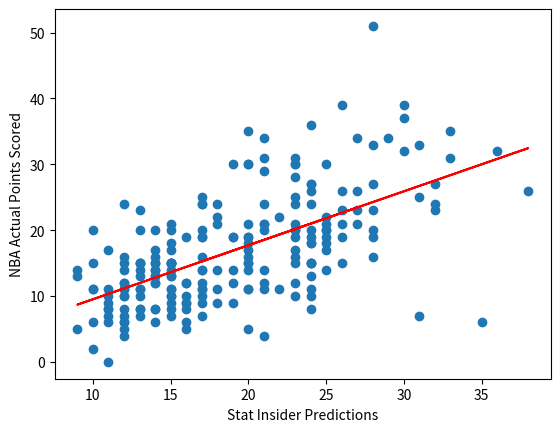

The script that saved this image:
#Linear Regression model to predict a score given the projection from another website. 
import numpy as np
import pandas as pd
from matplotlib import pyplot as plt

#dataset that I collected sportsgamblin
projected_nba_scores = np.array([27,25,	17,	13,	12,	25,	21,	16,	15,	10,	30,	25,	15,	11,	32,	23,	17,	16,	24,	18,	14,	14,	20,	15,	26,	20,	18,	15,	24,	21,	17,	29,	24,	20,	19,	16,	24,	20,	17,	24,	23,	14,	12,	23,	18,	12,	12,	19,	9,	26,	23,	18,	23,	12,	11,	26,	20,	12,	10,	20,	15,	14,	14,	33,	20,	14,	28,	24,	17,	13,	28,	24,	24,	17,	24,	23,	15,	32,	30,	14,	16,	32,	21,	13,	26,	12,	12,	14,	11,	21,	20,	17,	21,	11,	25,	22,	15,	15,	12,	24,	23,	13,	11,	21,	15,	21,	16,	15,	25,	23,	20,		9,	27,	23,	23,	14,	12,	28,	25,	13,	10,	27,	21,	14,	10,	21,	17,	13,	31,	17,	15,			23,	23,	17,	15,	12,	38,	35,		15,	15,	28,	20,	15,	14,	14,							21,	17,	12,												30,	19,	13,	25,	24,	20,	16,	26,	25,	19,	20,	19,	16,	28,	26,	24,	22,	16,	20,	18,		12,	10,	27,	25,	18,	13,		19,	17,	13,	13,	33,	10,	23,	23,	13,	12,	11,	24,	20,		11,		31,	31,	15,	23,	15,	12,	11,	9,	36,	20,	17,	11,	28,	21,	15,	14,	14,	24,	24,	16,	15,	13,	17,	13,	12,	28,	24,	17,	])
actual_nba_scores = np.array([21,	17,	14,	11,	6,	21,	29,	12,	15,	20,	32,	18,	14,	17,	27,	15,	14,	10,	10,	14,	14,	14,	19,	8,	23,	11,	9,	15,	15,	24,	25,	34,	11,	30,	9,	12,	15,	14,	24,	18,	25,	6,	16,	20,	11,	11,	24,	30,	14,	19,	16,	22,	20,	5,	7,	26,	19,	15,	11,	15,	7,	20,	17,	31,	16,	8,	16,	20,	11,	15,	23,	24,	19,	12,	8,	31,	17,	23,	39,	13,	6,	24,	31,	20,	39,	4,	10,	15,	6,	21,	30,	10,	14,	0,	22,	22,	10,	9,	8,	15,	21,	13,	11,	12,	15,	20,	19,	13,	14,	10,	18,		5,	26,	24,	12,	8,	10,	51,	20,	14,	6,	34,	34,	15,	2,	11,	24,	15,	7,	19,	10,			28,	19,	9,	20,	7,	26,	6,		13,	18,	20,	15,	15,	12,	13,							21,	19,	12,												37,	12,	8,	30,	27,	17,	9,	21,	19,	19,	5,	14,	9,	33,	15,	36,	11,	5,	11,	21,		11,	11,	23,	20,	24,	7,		19,	20,	11,	15,	35,	15,	30,	30,	23,	6,	8,	13,	35,		8,		33,	25,	11,	17,	11,	12,	10,	13,	32,	21,	7,	9,	27,	4,	15,	12,	16,	27,	18,	8,	21,	8,	16,	10,	14,	19,	26,	11,																																											])

#statistical functions used to find elements of lin reg model

#takes the sum of the product of corresponding values
def dot(x,y):
    return sum(x*y for x,y, in zip(x,y))

#takes the value of array and subtracts from the mean
def de_mean(x):
    x_avg = np.mean(x)
    return [x-x_avg for x in x]

#finds the covariance. length is len(x)-1 since generally dot provides an underestimation in large sample sizes. 
def covariance(x,y):
    length = len(x)-1
    return dot(de_mean(x),de_mean(y))/length

#finds the correlation coefficient r. 
def correlation(x,y):
    stdev_x = np.std(x)
    stdev_y = np.std(y)
    return covariance(x,y)/(stdev_x*stdev_y)

#Using Least Squares to make sun of squared errors
def least_squares_fit(x,y):
    slope = correlation(x,y)*np.std(y)/np.std(x)
    intercept = np.mean(y) - slope*np.mean(x)
    return slope, intercept

#next finds the predicted values minus the actual
def prediction(intercept, slope, input):
    return slope * input + intercept

#finding errors between predicted and actual
def errors(intercept, slope, input, output):
    return output - prediction(intercept, slope, input)

#finding the sum of errors squared
def sum_of_errors_squared(intercept, slope, input, output):
    return sum(errors(intercept, slope, input, output)**2 for input, output, in zip(input, output))


#finds the slope and intercept, now we need to make the scatterplot and put the line of best fit on it
slope, intercept = least_squares_fit(projected_nba_scores, actual_nba_scores)
plt.scatter(projected_nba_scores, actual_nba_scores)
plt.plot(projected_nba_scores, slope * projected_nba_scores + intercept, color = 'red')
plt.xlabel("Stat Insider Predictions")
plt.ylabel("NBA Actual Points Scored")
plt.show()